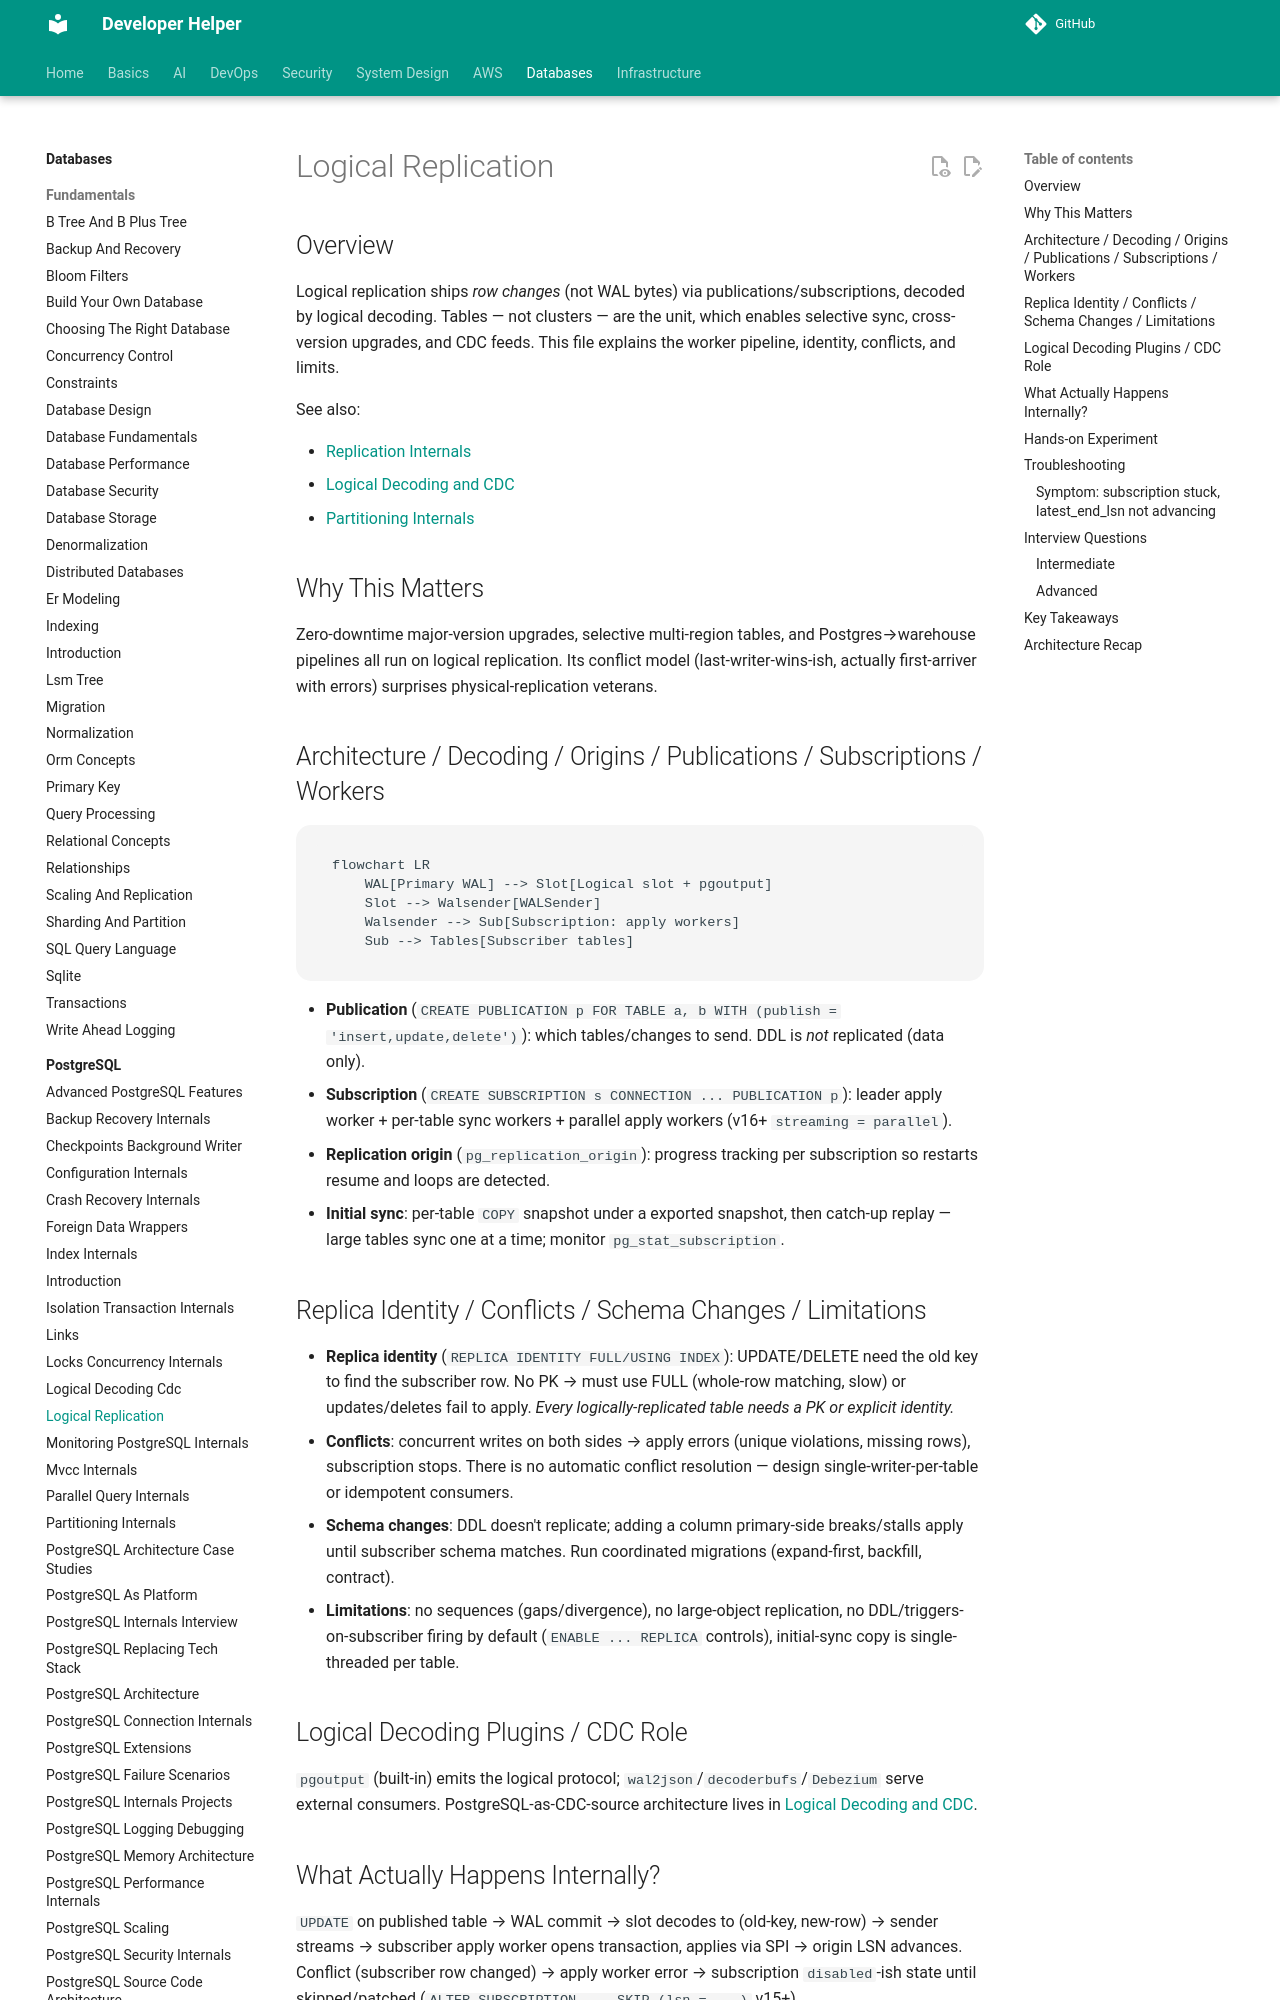

repository: abhishekghoshh/developer-helper · page: database/postgres/logical-replication/index.html · generator: mkdocs

# Logical Replication

## Overview

Logical replication ships *row changes* (not WAL bytes) via publications/subscriptions, decoded by logical decoding. Tables — not clusters — are the unit, which enables selective sync, cross-version upgrades, and CDC feeds. This file explains the worker pipeline, identity, conflicts, and limits.

See also:

- [Replication Internals](./replication-internals.md)
- [Logical Decoding and CDC](./logical-decoding-cdc.md)
- [Partitioning Internals](./partitioning-internals.md)

## Why This Matters

Zero-downtime major-version upgrades, selective multi-region tables, and Postgres→warehouse pipelines all run on logical replication. Its conflict model (last-writer-wins-ish, actually first-arriver with errors) surprises physical-replication veterans.

## Architecture / Decoding / Origins / Publications / Subscriptions / Workers

```mermaid
flowchart LR
    WAL[Primary WAL] --> Slot[Logical slot + pgoutput]
    Slot --> Walsender[WALSender]
    Walsender --> Sub[Subscription: apply workers]
    Sub --> Tables[Subscriber tables]
```

- **Publication** (`CREATE PUBLICATION p FOR TABLE a, b WITH (publish = 'insert,update,delete')`): which tables/changes to send. DDL is *not* replicated (data only).
- **Subscription** (`CREATE SUBSCRIPTION s CONNECTION ... PUBLICATION p`): leader apply worker + per-table sync workers + parallel apply workers (v16+ `streaming = parallel`).
- **Replication origin** (`pg_replication_origin`): progress tracking per subscription so restarts resume and loops are detected.
- **Initial sync**: per-table `COPY` snapshot under a exported snapshot, then catch-up replay — large tables sync one at a time; monitor `pg_stat_subscription`.
